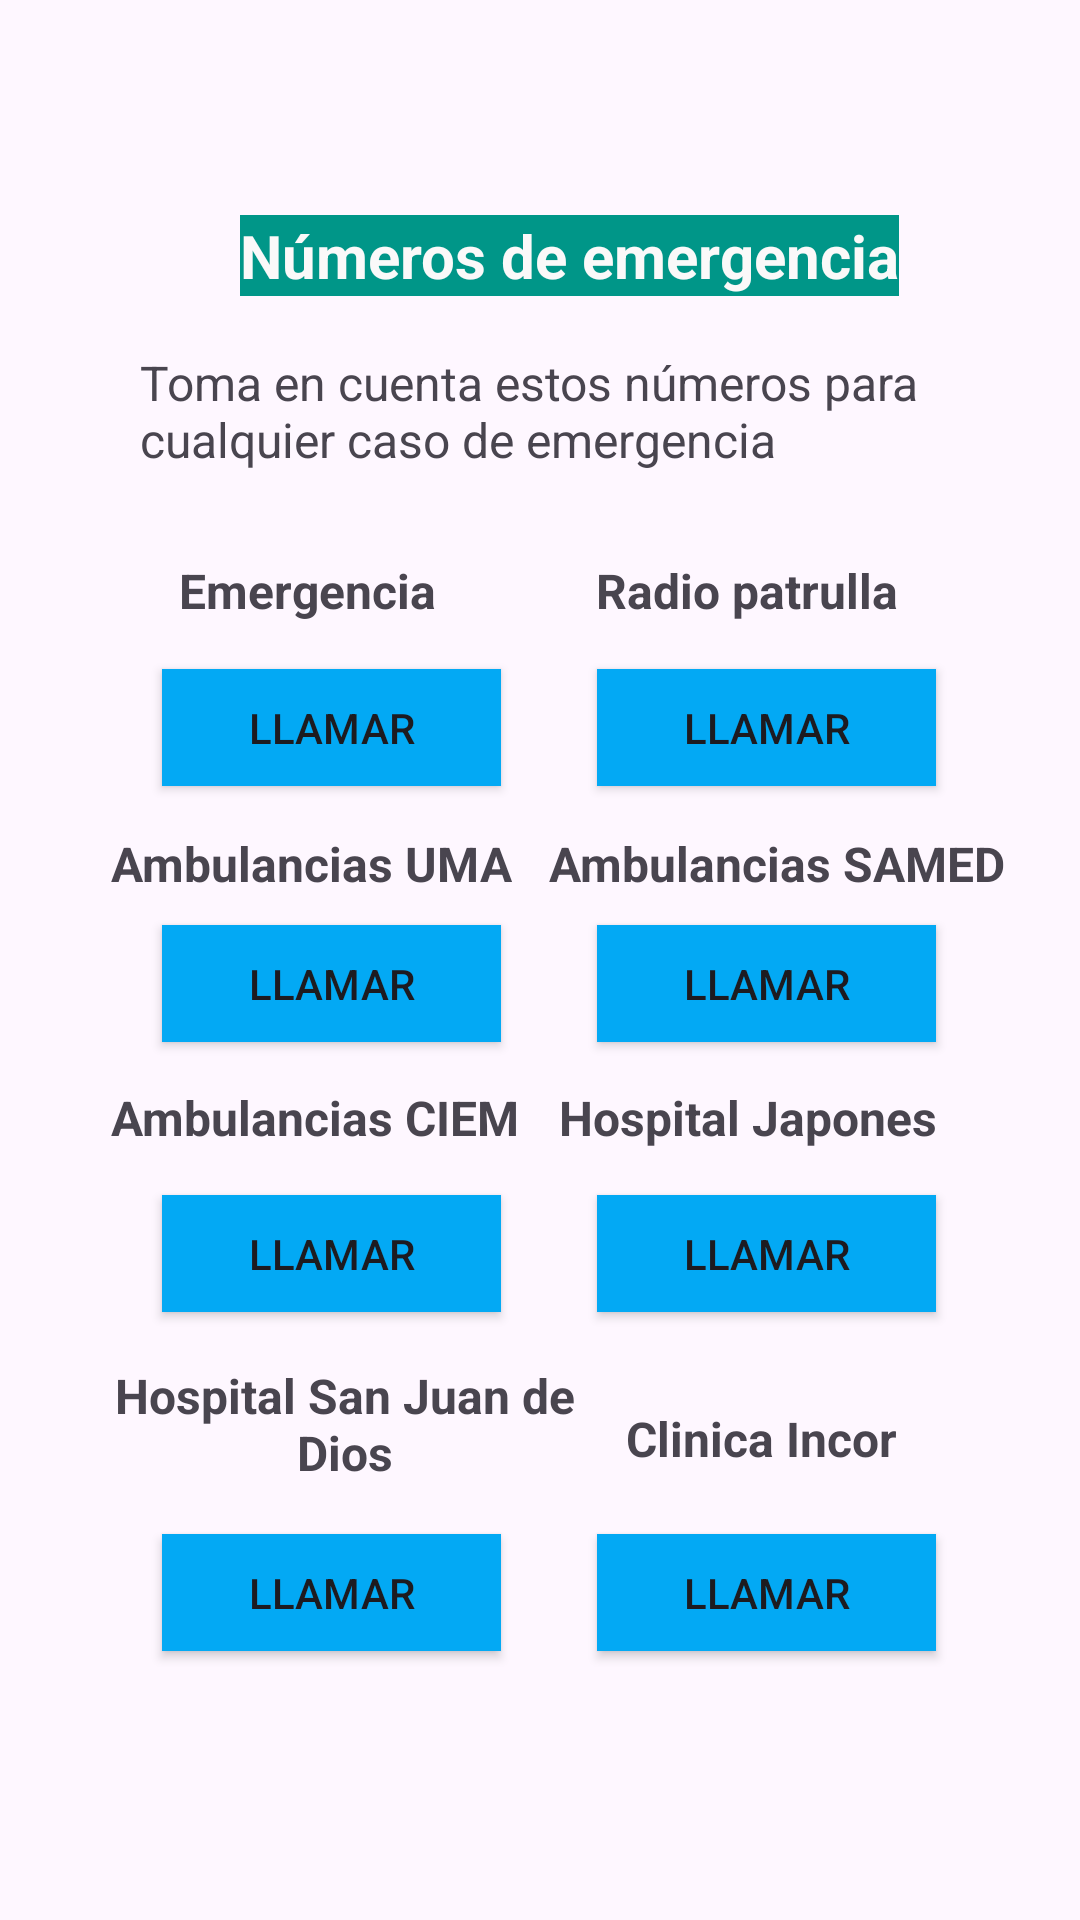

Here is an Android app screen rendered from its layout file. Give the layout XML and the strings, colors and styles it references.
<!-- AndroidManifest.xml: application theme Theme.PrimerosAuxilios -->
<!-- res/layout/llamadas_fragment.xml -->
<?xml version="1.0" encoding="utf-8"?>
<androidx.constraintlayout.widget.ConstraintLayout
    xmlns:android="http://schemas.android.com/apk/res/android"
    xmlns:app="http://schemas.android.com/apk/res-auto"
    xmlns:tools="http://schemas.android.com/tools"
    android:orientation="vertical"
    android:layout_width="match_parent"
    android:layout_height="match_parent">


    <TextView
        android:id="@+id/textView33"
        android:layout_width="wrap_content"
        android:layout_height="wrap_content"
        android:background="#009688"
        android:text="Números de emergencia"
        android:textColor="#FAF9F9"
        android:textSize="20sp"
        android:textStyle="bold"
        app:layout_constraintBottom_toBottomOf="parent"
        app:layout_constraintEnd_toEndOf="parent"
        app:layout_constraintHorizontal_bias="0.571"
        app:layout_constraintStart_toStartOf="parent"
        app:layout_constraintTop_toTopOf="parent"
        app:layout_constraintVertical_bias="0.117" />

    <Button
        android:id="@+id/btn_A_samed"
        android:layout_width="113dp"
        android:layout_height="39dp"
        android:background="#03A9F4"
        android:text="LLamar"
        app:layout_constraintBottom_toBottomOf="parent"
        app:layout_constraintEnd_toEndOf="parent"
        app:layout_constraintHorizontal_bias="0.805"
        app:layout_constraintStart_toStartOf="parent"
        app:layout_constraintTop_toTopOf="parent"
        app:layout_constraintVertical_bias="0.513" />

    <Button
        android:id="@+id/btn_A_uma"
        android:layout_width="113dp"
        android:layout_height="39dp"
        android:background="#03A9F4"
        android:text="LLamar"
        app:layout_constraintBottom_toBottomOf="parent"
        app:layout_constraintEnd_toEndOf="parent"
        app:layout_constraintHorizontal_bias="0.218"
        app:layout_constraintStart_toStartOf="parent"
        app:layout_constraintTop_toTopOf="parent"
        app:layout_constraintVertical_bias="0.513" />

    <Button
        android:id="@+id/btn_hospitaljapones"
        android:layout_width="113dp"
        android:layout_height="39dp"
        android:background="#03A9F4"
        android:text="LLamar"
        app:layout_constraintBottom_toBottomOf="parent"
        app:layout_constraintEnd_toEndOf="parent"
        app:layout_constraintHorizontal_bias="0.805"
        app:layout_constraintStart_toStartOf="parent"
        app:layout_constraintTop_toTopOf="parent"
        app:layout_constraintVertical_bias="0.663" />

    <Button
        android:id="@+id/btn_A_ciem"
        android:layout_width="113dp"
        android:layout_height="39dp"
        android:background="#03A9F4"
        android:text="LLamar"
        app:layout_constraintBottom_toBottomOf="parent"
        app:layout_constraintEnd_toEndOf="parent"
        app:layout_constraintHorizontal_bias="0.218"
        app:layout_constraintStart_toStartOf="parent"
        app:layout_constraintTop_toTopOf="parent"
        app:layout_constraintVertical_bias="0.663" />

    <TextView
        android:id="@+id/textView40"
        android:layout_width="wrap_content"
        android:layout_height="wrap_content"
        android:text="Hospital Japones"
        android:textSize="16sp"
        android:textStyle="bold"
        app:layout_constraintBottom_toBottomOf="parent"
        app:layout_constraintEnd_toEndOf="parent"
        app:layout_constraintHorizontal_bias="0.797"
        app:layout_constraintStart_toStartOf="parent"
        app:layout_constraintTop_toTopOf="parent"
        app:layout_constraintVertical_bias="0.585" />

    <TextView
        android:id="@+id/textView39"
        android:layout_width="wrap_content"
        android:layout_height="wrap_content"
        android:text="Ambulancias CIEM"
        android:textSize="16sp"
        android:textStyle="bold"
        app:layout_constraintBottom_toBottomOf="parent"
        app:layout_constraintEnd_toEndOf="parent"
        app:layout_constraintHorizontal_bias="0.166"
        app:layout_constraintStart_toStartOf="parent"
        app:layout_constraintTop_toTopOf="parent"
        app:layout_constraintVertical_bias="0.585" />

    <TextView
        android:id="@+id/textView41"
        android:layout_width="157dp"
        android:layout_height="49dp"
        android:text="Hospital San Juan de Dios"
        android:textAlignment="center"
        android:textSize="16sp"
        android:textStyle="bold"
        app:layout_constraintBottom_toBottomOf="parent"
        app:layout_constraintEnd_toEndOf="parent"
        app:layout_constraintHorizontal_bias="0.181"
        app:layout_constraintStart_toStartOf="parent"
        app:layout_constraintTop_toTopOf="parent"
        app:layout_constraintVertical_bias="0.769" />

    <TextView
        android:id="@+id/textView42"
        android:layout_width="wrap_content"
        android:layout_height="wrap_content"
        android:text="Clinica Incor"
        android:textSize="16sp"
        android:textStyle="bold"
        app:layout_constraintBottom_toBottomOf="parent"
        app:layout_constraintEnd_toEndOf="parent"
        app:layout_constraintHorizontal_bias="0.774"
        app:layout_constraintStart_toStartOf="parent"
        app:layout_constraintTop_toTopOf="parent"
        app:layout_constraintVertical_bias="0.758" />

    <Button
        android:id="@+id/btn_clinicaincor"
        android:layout_width="113dp"
        android:layout_height="39dp"
        android:background="#03A9F4"
        android:text="LLamar"
        app:layout_constraintBottom_toBottomOf="parent"
        app:layout_constraintEnd_toEndOf="parent"
        app:layout_constraintHorizontal_bias="0.805"
        app:layout_constraintStart_toStartOf="parent"
        app:layout_constraintTop_toTopOf="parent"
        app:layout_constraintVertical_bias="0.851" />

    <Button
        android:id="@+id/btn_sjdedios"
        android:layout_width="113dp"
        android:layout_height="39dp"
        android:background="#03A9F4"
        android:text="LLamar"
        app:layout_constraintBottom_toBottomOf="parent"
        app:layout_constraintEnd_toEndOf="parent"
        app:layout_constraintHorizontal_bias="0.218"
        app:layout_constraintStart_toStartOf="parent"
        app:layout_constraintTop_toTopOf="parent"
        app:layout_constraintVertical_bias="0.851" />

    <Button
        android:id="@+id/btn_radiopatrulla"
        android:layout_width="113dp"
        android:layout_height="39dp"
        android:background="#03A9F4"
        android:text="LLamar"
        app:layout_constraintBottom_toBottomOf="parent"
        app:layout_constraintEnd_toEndOf="parent"
        app:layout_constraintHorizontal_bias="0.805"
        app:layout_constraintStart_toStartOf="parent"
        app:layout_constraintTop_toTopOf="parent"
        app:layout_constraintVertical_bias="0.371" />

    <Button
        android:id="@+id/btn_emergencia"
        android:layout_width="113dp"
        android:layout_height="39dp"
        android:background="#03A9F4"
        android:text="LLamar"
        app:layout_constraintBottom_toBottomOf="parent"
        app:layout_constraintEnd_toEndOf="parent"
        app:layout_constraintHorizontal_bias="0.218"
        app:layout_constraintStart_toStartOf="parent"
        app:layout_constraintTop_toTopOf="parent"
        app:layout_constraintVertical_bias="0.371" />

    <TextView
        android:id="@+id/textView36"
        android:layout_width="wrap_content"
        android:layout_height="wrap_content"
        android:text="Radio patrulla"
        android:textSize="16sp"
        android:textStyle="bold"
        app:layout_constraintBottom_toBottomOf="parent"
        app:layout_constraintEnd_toEndOf="parent"
        app:layout_constraintHorizontal_bias="0.766"
        app:layout_constraintStart_toStartOf="parent"
        app:layout_constraintTop_toTopOf="parent"
        app:layout_constraintVertical_bias="0.301" />

    <TextView
        android:id="@+id/textView37"
        android:layout_width="wrap_content"
        android:layout_height="wrap_content"
        android:text="Ambulancias UMA"
        android:textSize="16sp"
        android:textStyle="bold"
        app:layout_constraintBottom_toBottomOf="parent"
        app:layout_constraintEnd_toEndOf="parent"
        app:layout_constraintHorizontal_bias="0.164"
        app:layout_constraintStart_toStartOf="parent"
        app:layout_constraintTop_toTopOf="parent"
        app:layout_constraintVertical_bias="0.448" />

    <TextView
        android:id="@+id/textView38"
        android:layout_width="wrap_content"
        android:layout_height="wrap_content"
        android:text="Ambulancias SAMED"
        android:textSize="16sp"
        android:textStyle="bold"
        app:layout_constraintBottom_toBottomOf="parent"
        app:layout_constraintEnd_toEndOf="parent"
        app:layout_constraintHorizontal_bias="0.881"
        app:layout_constraintStart_toStartOf="parent"
        app:layout_constraintTop_toTopOf="parent"
        app:layout_constraintVertical_bias="0.448" />

    <TextView
        android:id="@+id/textView34"
        android:layout_width="wrap_content"
        android:layout_height="wrap_content"
        android:text="Emergencia"
        android:textSize="16sp"
        android:textStyle="bold"
        app:layout_constraintBottom_toBottomOf="parent"
        app:layout_constraintEnd_toEndOf="parent"
        app:layout_constraintHorizontal_bias="0.217"
        app:layout_constraintStart_toStartOf="parent"
        app:layout_constraintTop_toTopOf="parent"
        app:layout_constraintVertical_bias="0.301" />

    <TextView
        android:id="@+id/textView35"
        android:layout_width="296dp"
        android:layout_height="48dp"
        android:text="Toma en cuenta estos números para cualquier caso de emergencia"
        android:textSize="16sp"
        app:layout_constraintBottom_toBottomOf="parent"
        app:layout_constraintEnd_toEndOf="parent"
        app:layout_constraintHorizontal_bias="0.73"
        app:layout_constraintStart_toStartOf="parent"
        app:layout_constraintTop_toTopOf="parent"
        app:layout_constraintVertical_bias="0.197" />
</androidx.constraintlayout.widget.ConstraintLayout>
<!-- resources referenced by this layout -->
<resources>
  <style name="Theme.PrimerosAuxilios" parent="Base.Theme.PrimerosAuxilios" />
  <style name="Base.Theme.PrimerosAuxilios" parent="Theme.Material3.DayNight.NoActionBar">
          
          
      </style>
</resources>
